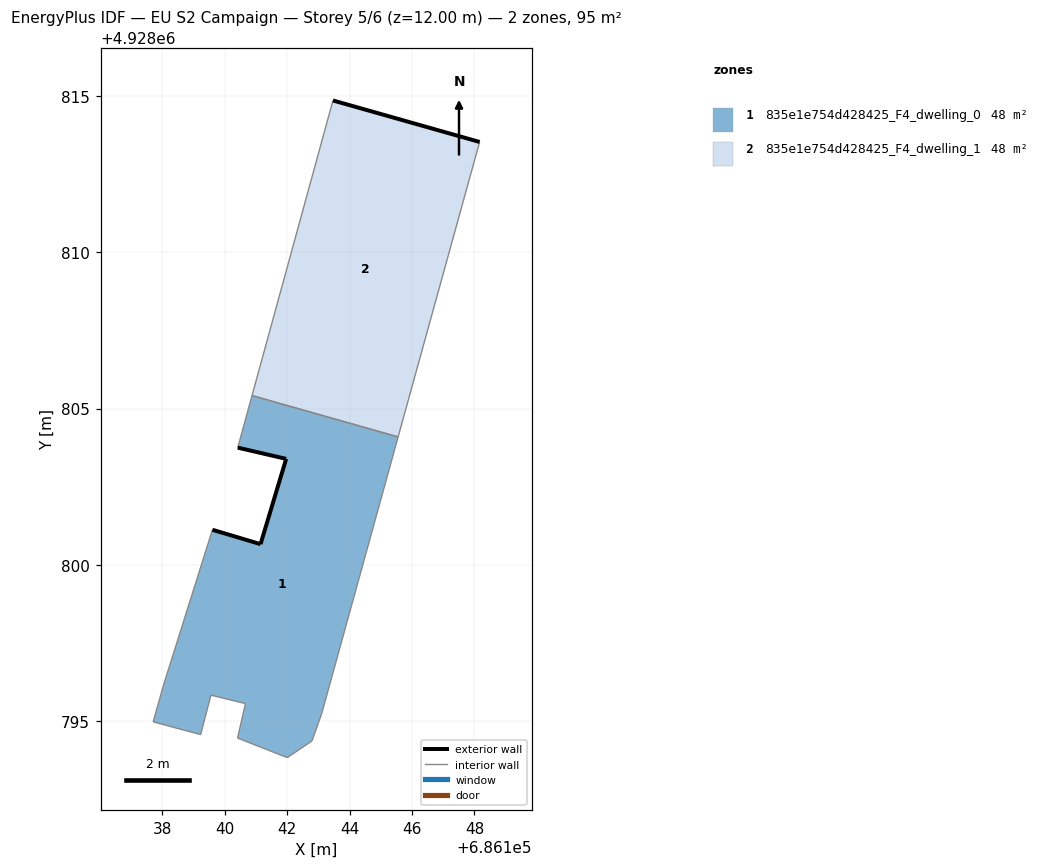
=== STOREY PLAN SPEC (per zone: floor XY polygon, exterior-wall plan segments, windows/doors) ===
zone 1: 835e1e754d428425_F4_dwelling_0  (47.7 m²)
  floor: (686142.80, 4928794.36) (686143.11, 4928795.24) (686145.56, 4928804.09) (686140.88, 4928805.42) (686140.42, 4928803.75) (686141.97, 4928803.39) (686141.15, 4928800.66) (686139.61, 4928801.12) (686138.05, 4928796.18) (686137.71, 4928794.97) (686139.23, 4928794.56) (686139.56, 4928795.83) (686140.67, 4928795.55) (686140.42, 4928794.45) (686142.01, 4928793.83)
  exterior wall: (686139.61, 4928801.12) – (686141.15, 4928800.66)  [1.6 m]
  exterior wall: (686141.15, 4928800.66) – (686141.97, 4928803.39)  [2.9 m]
  exterior wall: (686141.97, 4928803.39) – (686140.42, 4928803.75)  [1.6 m]
  interior walls: 12
zone 2: 835e1e754d428425_F4_dwelling_1  (47.7 m²)
  floor: (686145.56, 4928804.09) (686148.17, 4928813.54) (686143.47, 4928814.87) (686140.88, 4928805.42)
  exterior wall: (686143.47, 4928814.87) – (686148.17, 4928813.54)  [4.9 m]
  interior walls: 3

=== DERIVED (storey summary) ===
Building: EU S2 Campaign
Storey: 5 of 6  (floor level z = 12.00 m)
Storey gross floor area: 95.4 m²
Zones on this storey: 2
  - 835e1e754d428425_F4_dwelling_0: floor 47.7 m²; exterior wall 6.0 m (18.1 m²); WWR 0.0%
  - 835e1e754d428425_F4_dwelling_1: floor 47.7 m²; exterior wall 4.9 m (14.6 m²); WWR 0.0%
Zone adjacency (shared interzone walls):
  - 835e1e754d428425_F4_dwelling_0 ↔ 835e1e754d428425_F4_dwelling_1